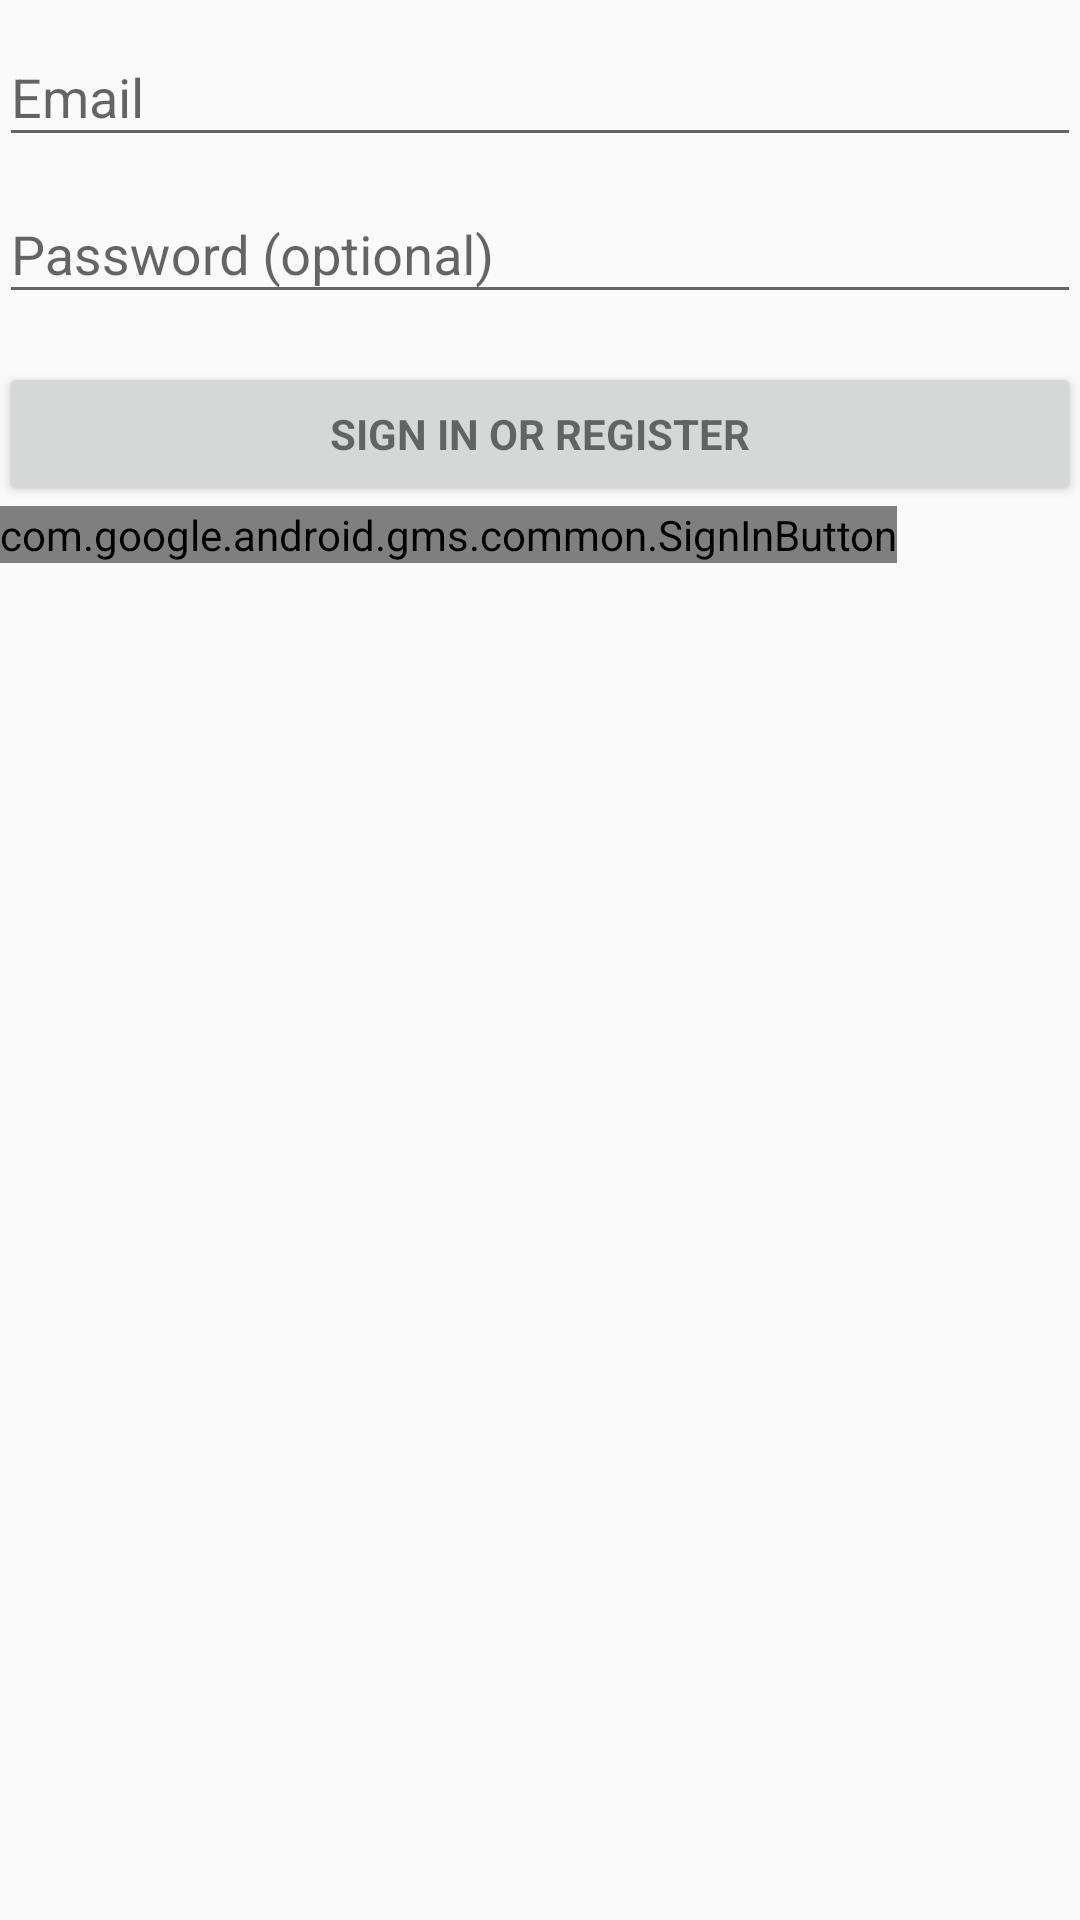

Here is an Android app screen rendered from its layout file. Give the layout XML and the strings, colors and styles it references.
<!-- AndroidManifest.xml: application theme AppTheme -->
<!-- res/layout/activity_login.xml -->
<LinearLayout xmlns:android="http://schemas.android.com/apk/res/android"
    xmlns:tools="http://schemas.android.com/tools"
    android:layout_width="match_parent"
    android:layout_height="match_parent"
    android:gravity="center_horizontal"
    android:orientation="vertical"
    android:paddingBottom="@dimen/activity_vertical_margin"
    android:paddingLeft="@dimen/activity_horizontal_margin"
    android:paddingRight="@dimen/activity_horizontal_margin"
    android:paddingTop="@dimen/activity_vertical_margin"
    tools:context="com.example.ibaou.myapplication.LoginActivity">

    
    <ProgressBar
        android:id="@+id/login_progress"
        style="?android:attr/progressBarStyleLarge"
        android:layout_width="wrap_content"
        android:layout_height="wrap_content"
        android:layout_marginBottom="8dp"
        android:visibility="gone" />

    <ScrollView
        android:id="@+id/login_form"
        android:layout_width="match_parent"
        android:layout_height="match_parent">

        <LinearLayout
            android:id="@+id/email_login_form"
            android:layout_width="match_parent"
            android:layout_height="wrap_content"
            android:orientation="vertical">

            <android.support.design.widget.TextInputLayout
                android:layout_width="match_parent"
                android:layout_height="wrap_content">

                <AutoCompleteTextView
                    android:id="@+id/email"
                    android:layout_width="match_parent"
                    android:layout_height="wrap_content"
                    android:hint="@string/prompt_email"
                    android:inputType="textEmailAddress"
                    android:maxLines="1"
                    android:singleLine="true" />

            </android.support.design.widget.TextInputLayout>

            <android.support.design.widget.TextInputLayout
                android:layout_width="match_parent"
                android:layout_height="wrap_content">

                <EditText
                    android:id="@+id/password"
                    android:layout_width="match_parent"
                    android:layout_height="wrap_content"
                    android:hint="@string/prompt_password"
                    android:imeActionId="@+id/login"
                    android:imeActionLabel="@string/action_sign_in_short"
                    android:imeOptions="actionUnspecified"
                    android:inputType="textPassword"
                    android:maxLines="1"
                    android:singleLine="true" />

            </android.support.design.widget.TextInputLayout>

            <Button
                android:id="@+id/email_sign_in_button"
                style="?android:textAppearanceSmall"
                android:layout_width="match_parent"
                android:layout_height="wrap_content"
                android:layout_marginTop="16dp"
                android:text="@string/action_sign_in"
                android:textStyle="bold" />


            <com.google.android.gms.common.SignInButton
                android:id="@+id/sign_in_button"
                android:layout_width="wrap_content"
                android:layout_height="wrap_content" />

        </LinearLayout>
    </ScrollView>
</LinearLayout>
<!-- resources referenced by this layout -->
<resources>
  <string name="action_sign_in">Sign in or register</string>
  <string name="action_sign_in_short">Sign in</string>
  <string name="prompt_email">Email</string>
  <string name="prompt_password">Password (optional)</string>
  <style name="AppTheme" parent="Theme.AppCompat.Light.NoActionBar">
          
          <item name="colorPrimary">@color/colorPrimary</item>
          <item name="colorPrimaryDark">@color/colorPrimaryDark</item>
          <item name="colorAccent">@color/colorAccent</item>
      </style>
  <color name="colorPrimary">#3F51B5</color>
  <color name="colorPrimaryDark">#303F9F</color>
  <color name="colorAccent">#FF4081</color>
</resources>
